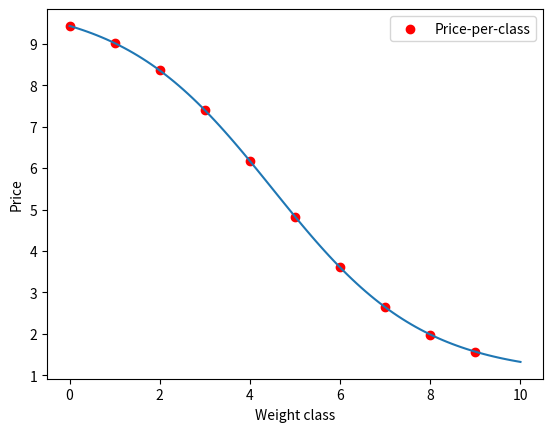

This figure's Python source:
import numpy as np
import matplotlib.pyplot as plt


def _compressed_logistic_function(x, scale, shift, min_value, max_value):
    return (max_value - min_value) / (1 + np.exp(-scale * (x - shift))) + min_value


def _generate_freight_cost_matrix_LTL_per_zone(Q, Z):
    prices_per_zone = np.zeros([len(Q), len(Z)])
    for i in Q:
        prices_per_zone[i, 0] = round(_compressed_logistic_function(i, -0.6, 4.5, 1, 10), 2)
    for i in range(1, len(Z)):
        prices_per_zone[:, i] = np.round(((np.random.rand(1) + 0.5) * prices_per_zone[:, 0]), 2)
    return prices_per_zone


def generate_freight_cost_matrix_LTL(r_iz, Q, Z, L):
    prices_per_zone = _generate_freight_cost_matrix_LTL_per_zone(Q, Z)
    prices = np.zeros([len(Q), len(L)])
    for b in Q:
        for i in L:
            prices[b, i] = prices_per_zone[b, :] @ r_iz[i, :]
    return prices


def generate_freight_cost_matrix_CES(K):
    prices = np.zeros(len(K))
    for i in K:
        prices[i] = round(_compressed_logistic_function(i, -0.6, 4.5, 1, 10), 2)
    return prices


def plot_sigmoid_function():
    x = np.linspace(0, 10, 100)
    y = _compressed_logistic_function(x, -0.6, 4.5, 1, 10)
    plt.plot(x, y)
    plt.xlabel("Weight class")
    plt.ylabel("Price")
    integer_x_values = np.arange(10)
    integer_y_values = _compressed_logistic_function(integer_x_values, -0.6, 4.5, 1, 10)
    plt.scatter(integer_x_values, integer_y_values, color="red", label="Price-per-class")
    plt.legend()
    plt.show()


plot_sigmoid_function()
